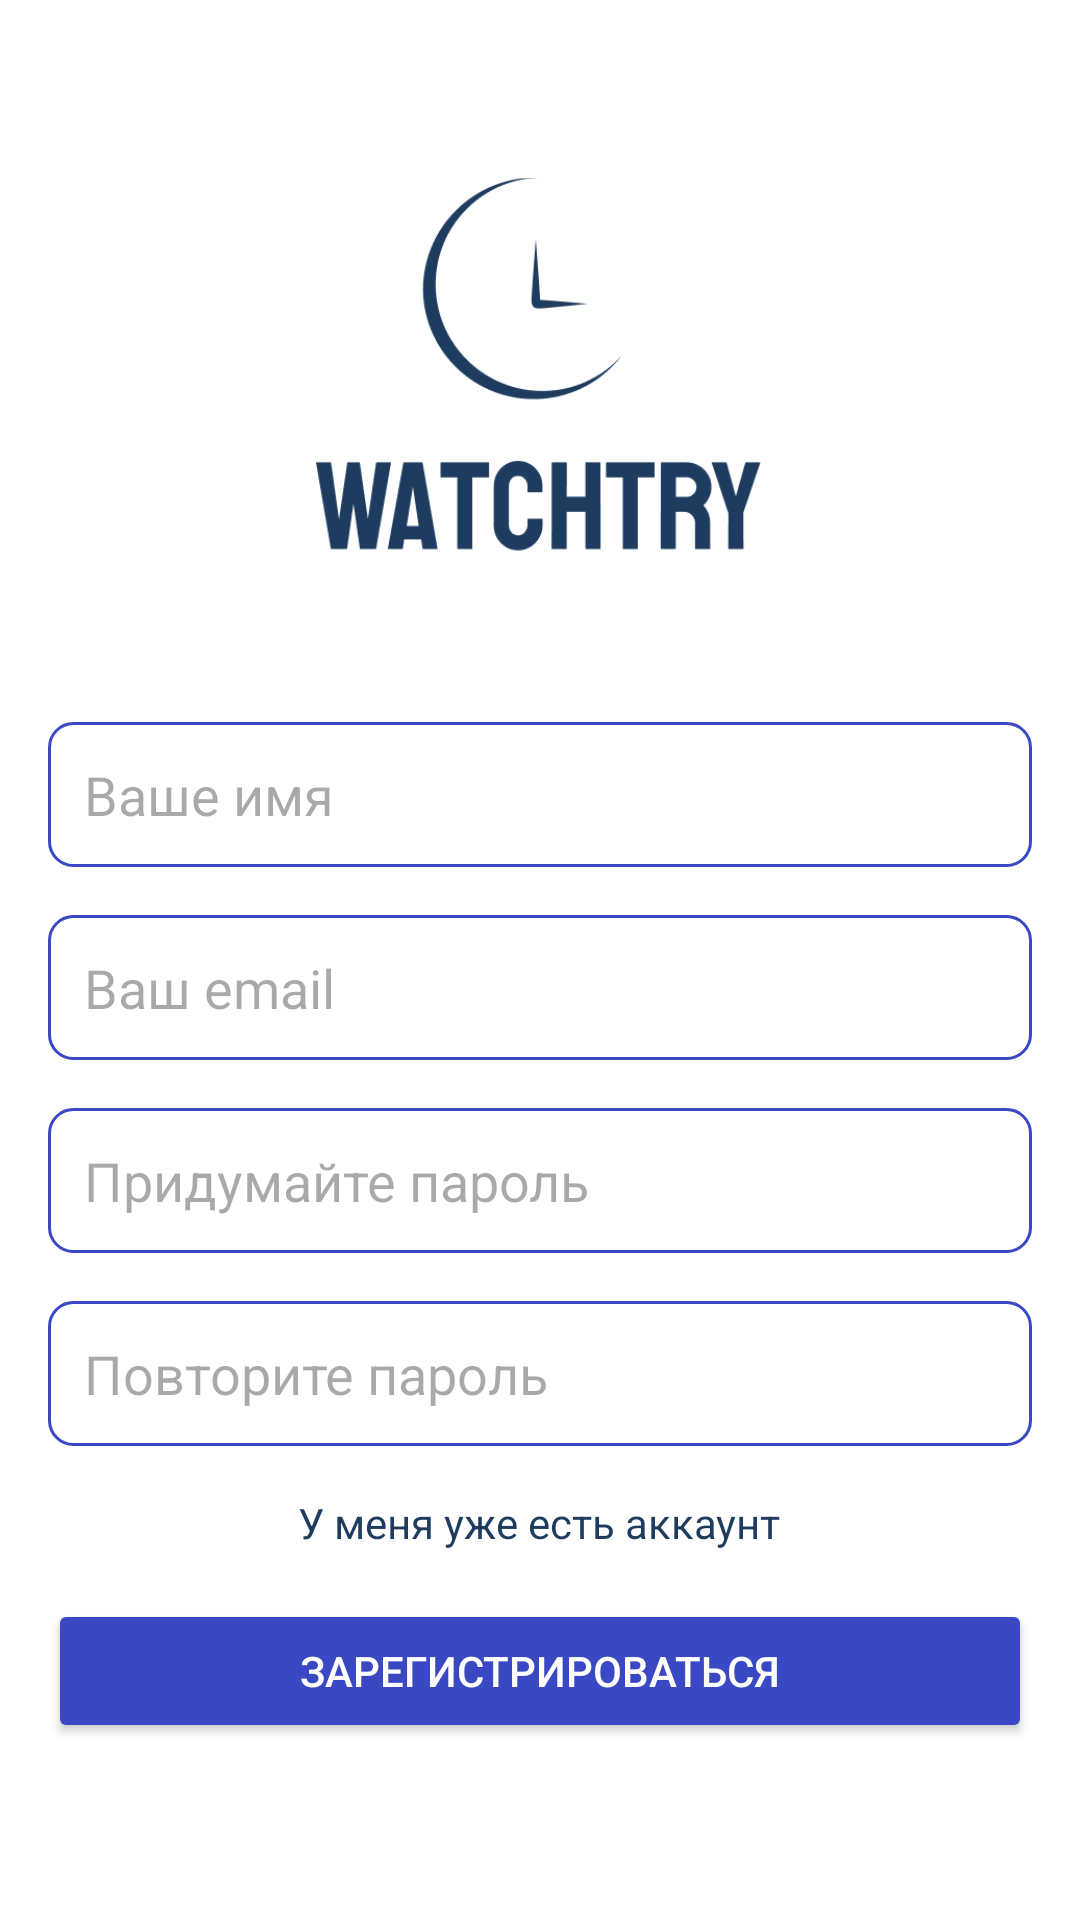

Produce the Android XML layout that renders to this screen, including the resource entries it uses.
<!-- AndroidManifest.xml: application theme Theme.Watch2 -->
<!-- res/layout/activity_register.xml -->
<LinearLayout xmlns:android="http://schemas.android.com/apk/res/android"
    android:layout_width="match_parent"
    android:layout_height="match_parent"
    android:orientation="vertical"
    android:padding="16dp"
    android:gravity="center"
    android:background="#FFFFFF">

    <ImageView
        android:id="@+id/imageViewLogo"
        android:layout_width="150dp"
        android:layout_height="150dp"
        android:src="@drawable/logobig"
    android:layout_marginBottom="32dp" />

    <EditText
        android:id="@+id/editTextName"
        android:layout_width="match_parent"
        android:layout_height="wrap_content"
        android:hint="Ваше имя"
        android:background="@drawable/edit_text_background"
        android:padding="12dp"
        android:layout_marginBottom="16dp" />

    <EditText
        android:id="@+id/editTextEmail"
        android:layout_width="match_parent"
        android:layout_height="wrap_content"
        android:hint="Ваш email"
        android:inputType="textEmailAddress"
        android:background="@drawable/edit_text_background"
        android:padding="12dp"
        android:layout_marginBottom="16dp" />

    <EditText
        android:id="@+id/editTextPassword"
        android:layout_width="match_parent"
        android:layout_height="wrap_content"
        android:hint="Придумайте пароль"
        android:inputType="textPassword"
        android:background="@drawable/edit_text_background"
        android:padding="12dp"
        android:layout_marginBottom="16dp" />

    <EditText
        android:id="@+id/editTextConfirmPassword"
        android:layout_width="match_parent"
        android:layout_height="wrap_content"
        android:hint="Повторите пароль"
        android:inputType="textPassword"
        android:background="@drawable/edit_text_background"
        android:padding="12dp"
        android:layout_marginBottom="16dp" />

    <TextView
        android:id="@+id/textViewAlreadyHaveAccount"
        android:layout_width="wrap_content"
        android:layout_height="wrap_content"
        android:text="У меня уже есть аккаунт"
        android:textColor="#1E3C5F"
        android:layout_marginBottom="16dp"
        android:layout_gravity="center" />

    <Button
        android:id="@+id/buttonRegister"
        android:layout_width="match_parent"
        android:layout_height="wrap_content"
        android:text="Зарегистрироваться"
        android:backgroundTint="#3A48C4"
        android:textColor="#FFFFFF"
        android:padding="12dp" />

</LinearLayout>
<!-- resources referenced by this layout -->
<resources>
  <!-- drawable edit_text_background (drawable) -->
  <shape xmlns:android="http://schemas.android.com/apk/res/android">
      <solid android:color="#FFFFFF" />
      <stroke android:width="1dp" android:color="#3A48C4" />
      <corners android:radius="8dp" />
      <padding android:left="10dp" android:top="10dp" android:right="10dp" android:bottom="10dp" />
  </shape>
  <!-- drawable logobig: png bitmap (drawable, 12701 bytes) -->
  <style name="Theme.Watch2" parent="Base.Theme.Watch2" />
  <style name="Base.Theme.Watch2" parent="Theme.Material3.DayNight.NoActionBar">
          <item name="android:statusBarColor">#3A48C4</item>
      </style>
</resources>
